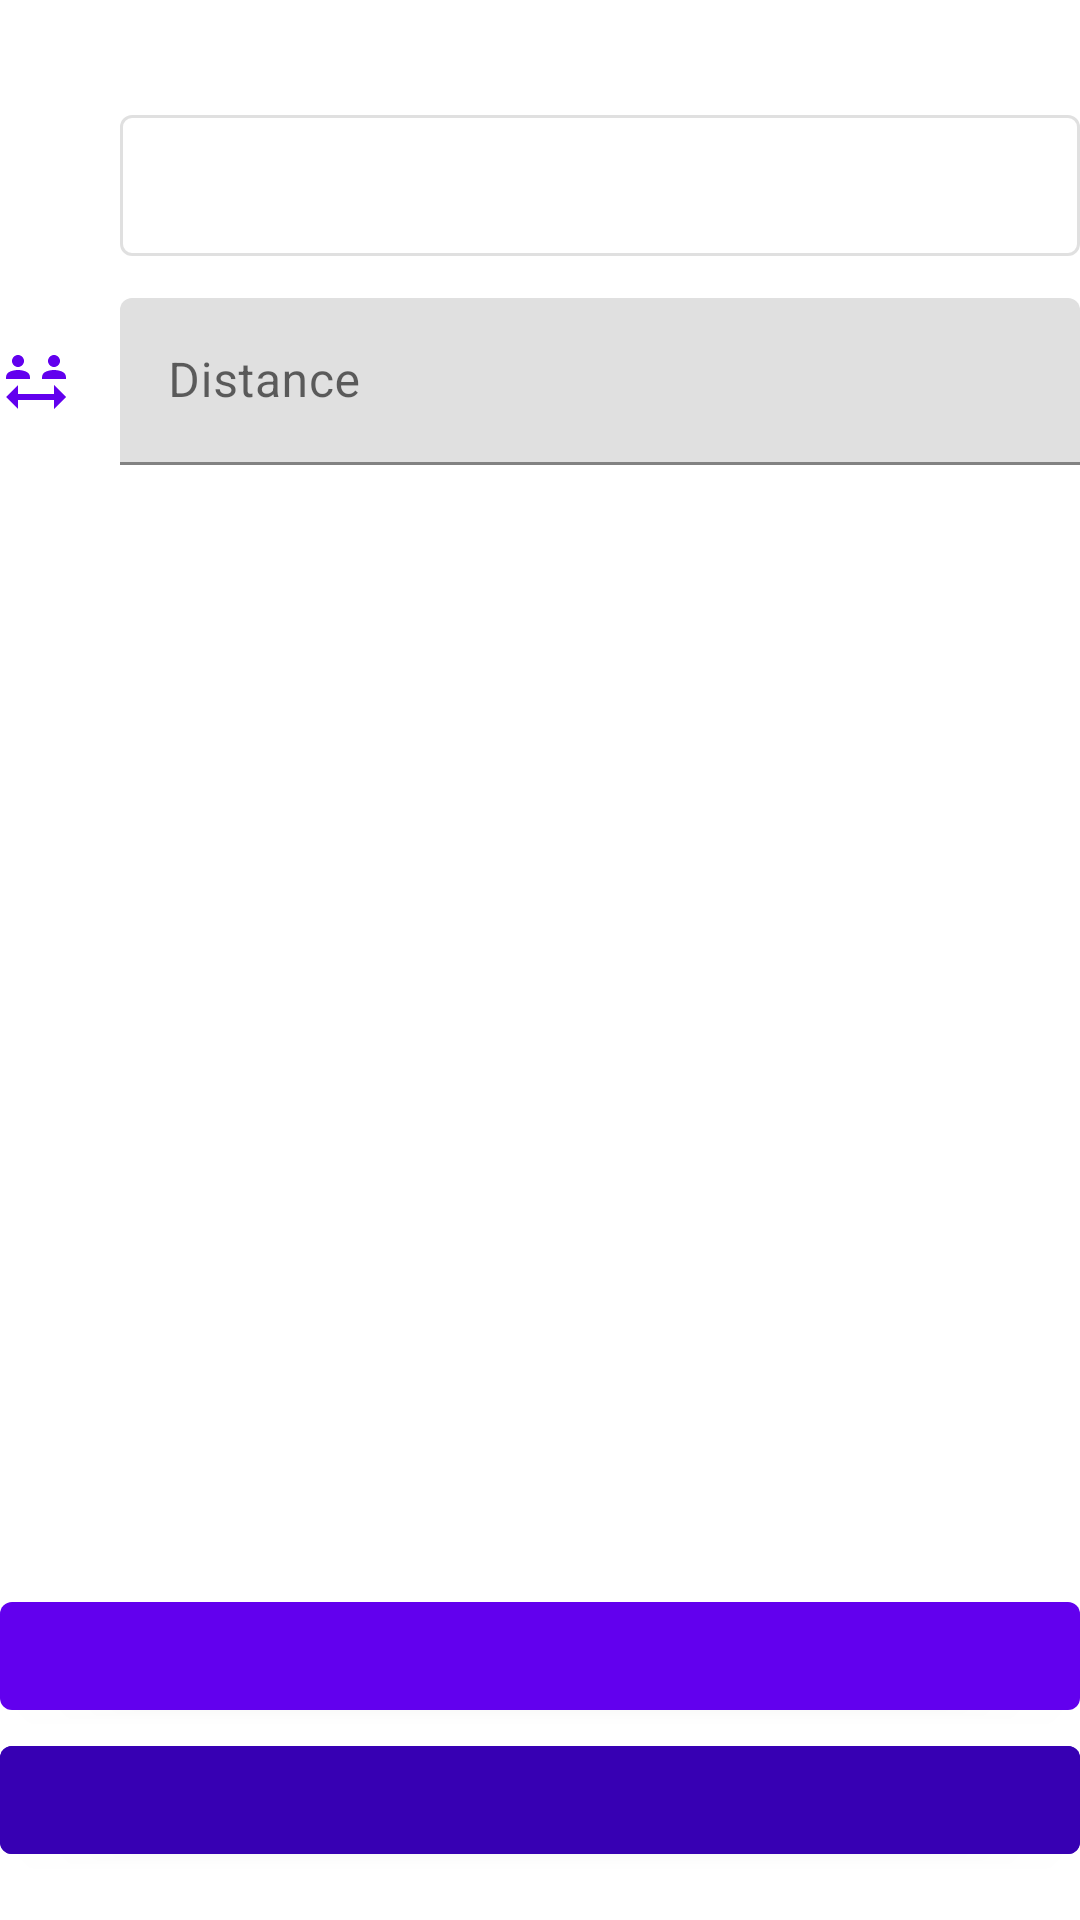

The Android layout XML behind this screen, and the referenced resources:
<!-- AndroidManifest.xml: application theme Theme.avatar_ai_manager -->
<!-- res/layout/fragment_path.xml -->
<?xml version="1.0" encoding="utf-8"?>
<androidx.constraintlayout.widget.ConstraintLayout xmlns:android="http://schemas.android.com/apk/res/android"
    xmlns:app="http://schemas.android.com/apk/res-auto"
    xmlns:tools="http://schemas.android.com/tools"
    android:layout_width="match_parent"
    android:layout_height="match_parent"
    android:layout_marginHorizontal="@dimen/margin"
    android:layout_marginTop="@dimen/margin">

    <TextView
        android:id="@+id/title"
        android:layout_width="match_parent"
        android:layout_height="wrap_content"
        android:layout_marginBottom="@dimen/title_margin"
        android:fontFamily="sans-serif-medium"
        android:textAppearance="?attr/textAppearanceHeadline5"
        app:layout_constraintBottom_toTopOf="@id/scroll_view"
        app:layout_constraintEnd_toEndOf="parent"
        app:layout_constraintStart_toStartOf="parent"
        app:layout_constraintTop_toTopOf="parent"
        tools:text="@string/title_origin" />

    <ScrollView
        android:id="@+id/scroll_view"
        android:layout_width="match_parent"
        android:layout_height="0dp"
        android:layout_marginBottom="@dimen/margin_between_elements"
        app:layout_constraintBottom_toTopOf="@id/button_1"
        app:layout_constraintEnd_toEndOf="parent"
        app:layout_constraintStart_toStartOf="parent"
        app:layout_constraintTop_toBottomOf="@id/title">

        <androidx.constraintlayout.widget.ConstraintLayout
            android:layout_width="match_parent"
            android:layout_height="wrap_content">

            <ImageView
                android:id="@+id/icon_destination"
                android:layout_width="wrap_content"
                android:layout_height="wrap_content"
                android:importantForAccessibility="no"
                app:layout_constraintBottom_toBottomOf="@+id/destination"
                app:layout_constraintStart_toStartOf="parent"
                app:layout_constraintTop_toTopOf="@id/destination"
                app:srcCompat="@drawable/ic_anchor" />

            <com.google.android.material.button.MaterialButton
                android:id="@+id/destination"
                style="?attr/materialButtonOutlinedStyle"
                android:layout_width="0dp"
                android:layout_height="wrap_content"
                android:layout_marginStart="@dimen/margin"
                android:layout_marginBottom="@dimen/margin_between_elements"
                android:paddingVertical="14dp"
                android:textAlignment="textStart"
                app:layout_constraintBottom_toTopOf="@id/distance"
                app:layout_constraintEnd_toEndOf="parent"
                app:layout_constraintStart_toEndOf="@id/icon_distance"
                app:layout_constraintTop_toTopOf="parent"
                tools:text="@string/button_select_destination" />

            <ImageView
                android:id="@+id/icon_distance"
                android:layout_width="wrap_content"
                android:layout_height="wrap_content"
                android:importantForAccessibility="no"
                app:layout_constraintBottom_toBottomOf="@id/distance"
                app:layout_constraintStart_toStartOf="parent"
                app:layout_constraintTop_toTopOf="@id/distance"
                app:srcCompat="@drawable/ic_distance" />

            <com.google.android.material.textfield.TextInputLayout
                android:id="@+id/distance"
                android:layout_width="0dp"
                android:layout_height="wrap_content"
                android:layout_marginStart="@dimen/margin"
                android:hint="@string/field_distance"
                app:layout_constraintBottom_toBottomOf="parent"
                app:layout_constraintEnd_toEndOf="parent"
                app:layout_constraintStart_toEndOf="@id/icon_distance"
                app:layout_constraintTop_toBottomOf="@id/destination">

                <com.google.android.material.textfield.TextInputEditText
                    android:id="@+id/distance_edit_text"
                    android:layout_width="match_parent"
                    android:layout_height="wrap_content"
                    android:inputType="number" />

            </com.google.android.material.textfield.TextInputLayout>

        </androidx.constraintlayout.widget.ConstraintLayout>

    </ScrollView>

    <com.google.android.material.button.MaterialButton
        android:id="@+id/button_1"
        android:layout_width="match_parent"
        android:layout_height="wrap_content"
        app:layout_constraintBottom_toTopOf="@id/button_2"
        app:layout_constraintEnd_toEndOf="parent"
        app:layout_constraintStart_toStartOf="parent"
        tools:text="@string/button_add" />

    <com.google.android.material.button.MaterialButton
        android:id="@+id/button_2"
        android:layout_width="match_parent"
        android:layout_height="wrap_content"
        android:layout_marginBottom="@dimen/margin"
        android:backgroundTint="?attr/colorPrimaryVariant"
        app:layout_constraintBottom_toBottomOf="parent"
        app:layout_constraintEnd_toEndOf="parent"
        app:layout_constraintStart_toStartOf="parent"
        tools:text="@string/button_discard" />

</androidx.constraintlayout.widget.ConstraintLayout>
<!-- resources referenced by this layout -->
<resources>
  <dimen name="margin">16dp</dimen>
  <dimen name="margin_between_elements">8dp</dimen>
  <!-- drawable ic_anchor (drawable) -->
  <vector android:height="24dp" android:tint="?attr/colorOnPrimary"
      android:viewportHeight="24" android:viewportWidth="24"
      android:width="24dp" xmlns:android="http://schemas.android.com/apk/res/android">
      <path android:fillColor="@android:color/white" android:pathData="M17,15l1.55,1.55c-0.96,1.69 -3.33,3.04 -5.55,3.37V11h3V9h-3V7.82C14.16,7.4 15,6.3 15,5c0,-1.65 -1.35,-3 -3,-3S9,3.35 9,5c0,1.3 0.84,2.4 2,2.82V9H8v2h3v8.92c-2.22,-0.33 -4.59,-1.68 -5.55,-3.37L7,15l-4,-3v3c0,3.88 4.92,7 9,7s9,-3.12 9,-7v-3L17,15zM12,4c0.55,0 1,0.45 1,1s-0.45,1 -1,1s-1,-0.45 -1,-1S11.45,4 12,4z"/>
  </vector>
  <!-- drawable ic_distance (drawable) -->
  <vector android:height="24dp" android:tint="?attr/colorPrimary"
      android:viewportHeight="24" android:viewportWidth="24"
      android:width="24dp" xmlns:android="http://schemas.android.com/apk/res/android">
      <path android:fillColor="@android:color/white" android:pathData="M4,5c0,-1.1 0.9,-2 2,-2s2,0.9 2,2c0,1.1 -0.9,2 -2,2S4,6.1 4,5zM8.78,8.58C7.93,8.21 6.99,8 6,8S4.07,8.21 3.22,8.58C2.48,8.9 2,9.62 2,10.43L2,11h8l0,-0.57C10,9.62 9.52,8.9 8.78,8.58zM18,7c1.1,0 2,-0.9 2,-2c0,-1.1 -0.9,-2 -2,-2s-2,0.9 -2,2C16,6.1 16.9,7 18,7zM20.78,8.58C19.93,8.21 18.99,8 18,8c-0.99,0 -1.93,0.21 -2.78,0.58C14.48,8.9 14,9.62 14,10.43L14,11h8l0,-0.57C22,9.62 21.52,8.9 20.78,8.58zM22,17l-4,-4v3H6v-3l-4,4l4,4v-3h12v3L22,17z"/>
  </vector>
  <string name="button_add">Add</string>
  <string name="button_discard">Discard</string>
  <string name="field_distance">Distance</string>
  <style name="Theme.avatar_ai_manager" parent="Theme.MaterialComponents.DayNight.DarkActionBar">
          
          <item name="colorPrimary">@color/purple_500</item>
          <item name="colorPrimaryVariant">@color/purple_700</item>
          <item name="colorOnPrimary">@color/white</item>
          
          <item name="colorSecondary">@color/teal_200</item>
          <item name="colorSecondaryVariant">@color/teal_700</item>
          <item name="colorOnSecondary">@color/white</item>
          
          <item name="android:statusBarColor">?attr/colorPrimaryVariant</item>
      </style>
  <!-- not gathered from this repository: default colours our renderer supplied (Android Studio template values) -->
  <color name="purple_500">#FF6200EE</color>
  <color name="purple_700">#FF3700B3</color>
  <color name="teal_200">#FF03DAC5</color>
  <color name="teal_700">#FF018786</color>
  <color name="white">#FFFFFFFF</color>
</resources>
